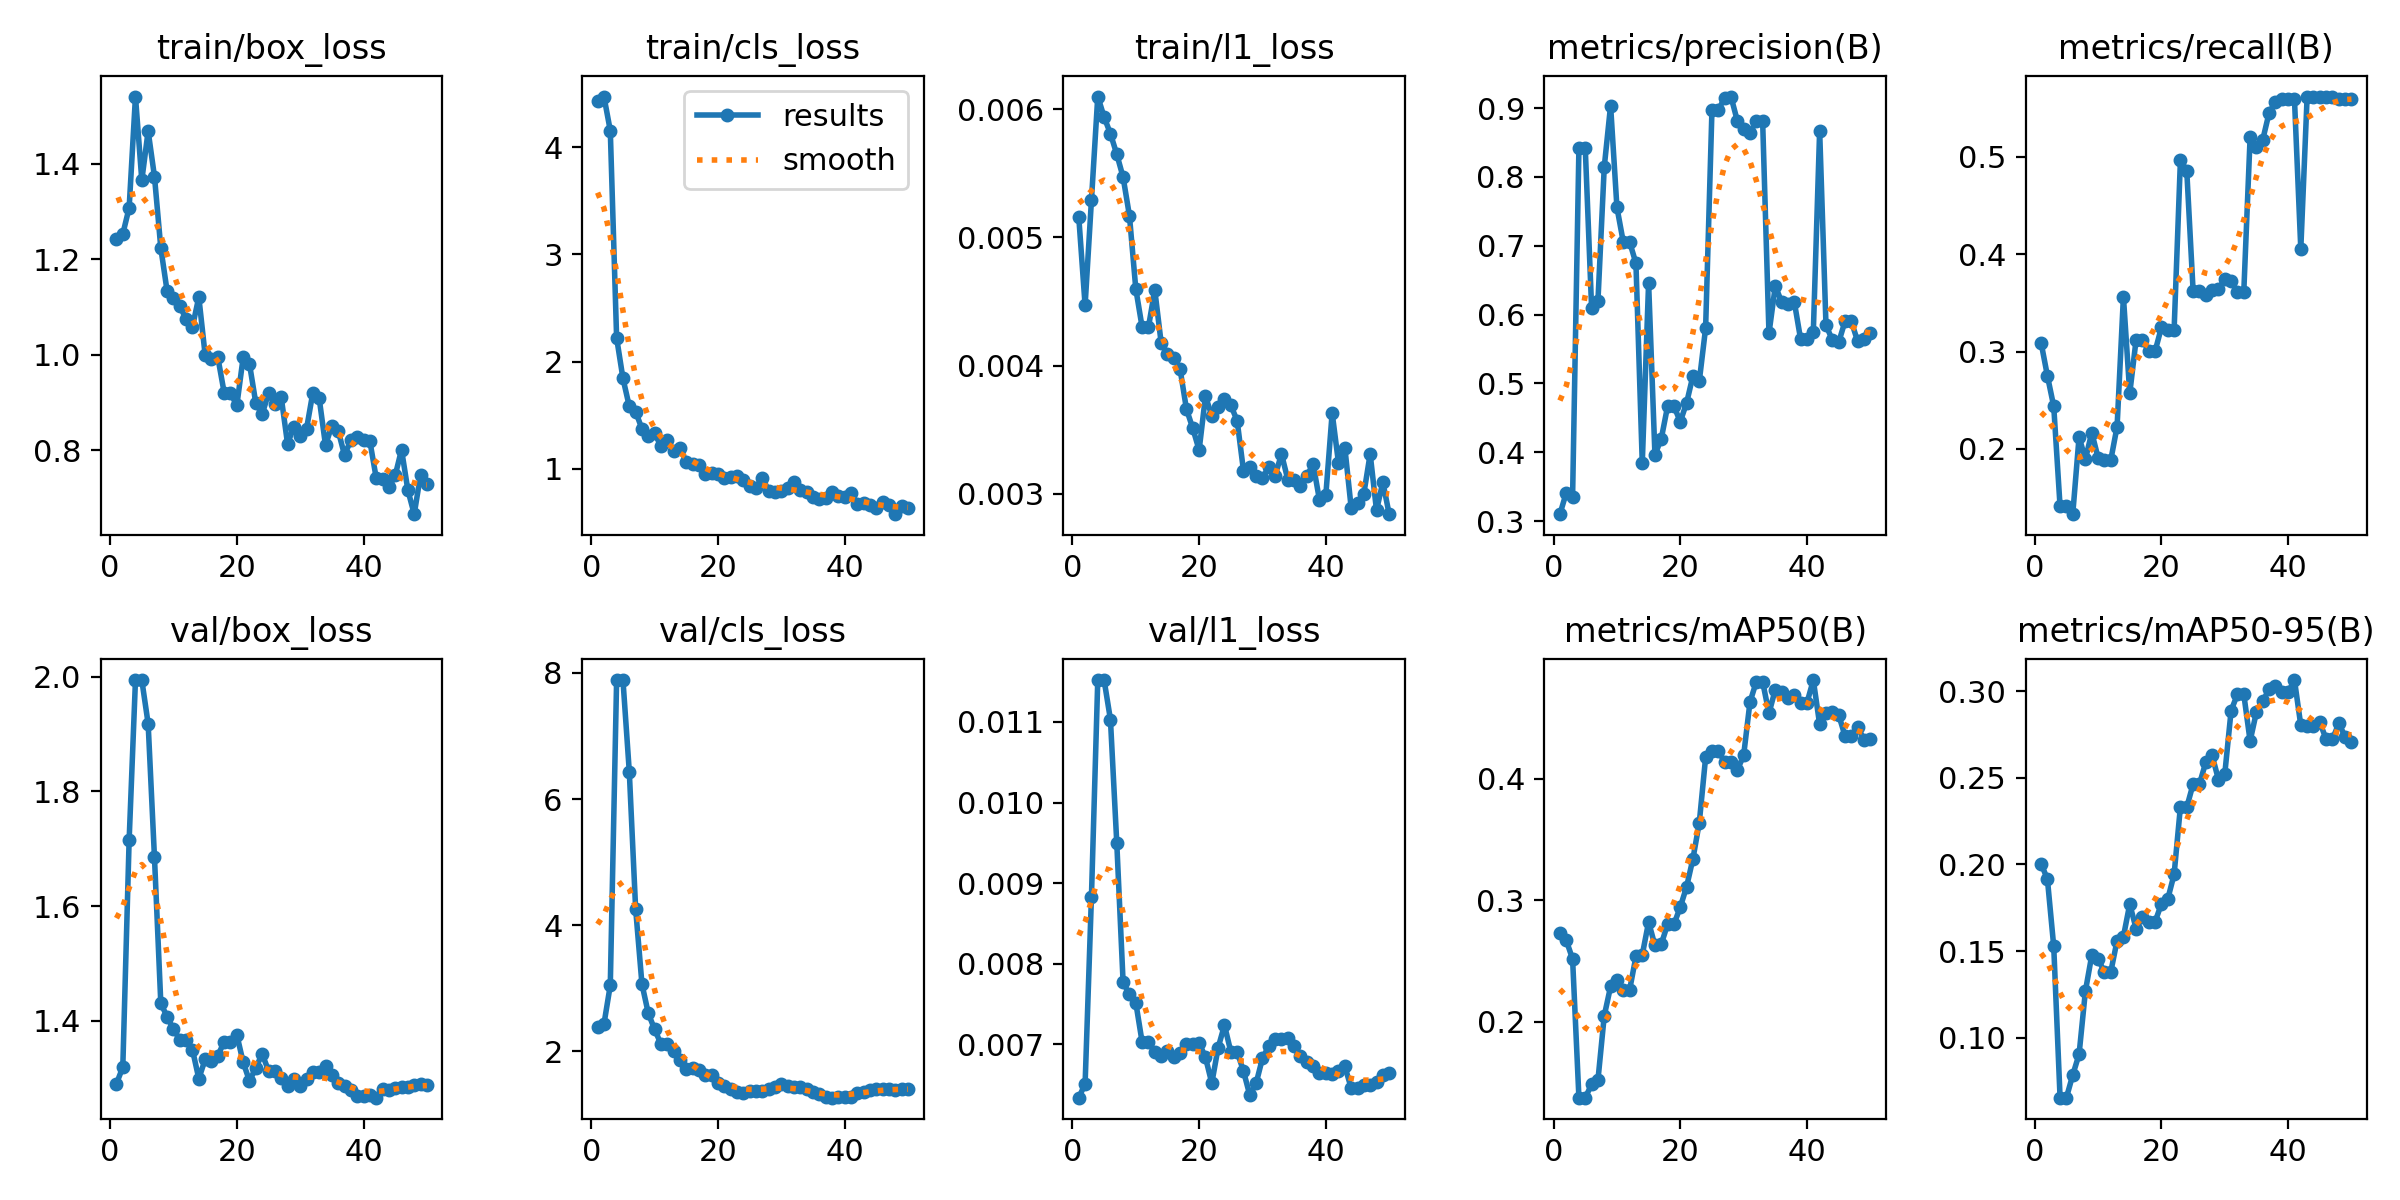

Values plotted in this chart, from the file beside it:
epoch, time, train/box_loss, train/cls_loss, train/l1_loss, metrics/precision(B), metrics/recall(B), metrics/mAP50(B), metrics/mAP50-95(B), val/box_loss, val/cls_loss, val/l1_loss, lr/pg0, lr/pg1, lr/pg2
1, 11.15, 1.243, 4.432, 0.00516, 0.31, 0.3093, 0.2735, 0.2005, 1.29, 2.388, 0.00634, 0.0003472, 0.0003472, 0.0003472
2, 20.16, 1.253, 4.47, 0.00447, 0.341, 0.2752, 0.2671, 0.1916, 1.319, 2.428, 0.00651, 0.0007488, 0.0007488, 0.0007488
3, 28.27, 1.307, 4.153, 0.00529, 0.3353, 0.2437, 0.2517, 0.1527, 1.715, 3.045, 0.00883, 0.001134, 0.001134, 0.001134
4, 36.28, 1.541, 2.221, 0.0061, 0.8423, 0.141, 0.1376, 0.06539, 1.994, 7.888, 0.01152, 0.001176, 0.001176, 0.001176
5, 44.15, 1.365, 1.843, 0.00594, 0.8423, 0.141, 0.1376, 0.06539, 1.994, 7.888, 0.01152, 0.001151, 0.001151, 0.001151
6, 52.08, 1.468, 1.581, 0.00581, 0.6102, 0.133, 0.1485, 0.07846, 1.918, 6.436, 0.01103, 0.001126, 0.001126, 0.001126
7, 59.82, 1.373, 1.533, 0.00565, 0.6193, 0.2123, 0.1519, 0.09045, 1.685, 4.26, 0.0095, 0.001102, 0.001102, 0.001102
8, 67.69, 1.223, 1.371, 0.00547, 0.8147, 0.1893, 0.205, 0.1269, 1.43, 3.063, 0.00777, 0.001077, 0.001077, 0.001077
9, 71.55, 1.133, 1.307, 0.00517, 0.9039, 0.2169, 0.2291, 0.1475, 1.407, 2.6, 0.00762, 0.001052, 0.001052, 0.001052
10, 75.09, 1.119, 1.331, 0.0046, 0.7559, 0.191, 0.2344, 0.1455, 1.385, 2.345, 0.00752, 0.001027, 0.001027, 0.001027
11, 78.63, 1.102, 1.211, 0.0043, 0.7056, 0.1884, 0.2261, 0.1379, 1.367, 2.114, 0.00703, 0.001002, 0.001002, 0.001002
12, 82.43, 1.074, 1.268, 0.0043, 0.7056, 0.1884, 0.2261, 0.1379, 1.367, 2.114, 0.00703, 0.0009778, 0.0009778, 0.0009778
13, 85.98, 1.058, 1.165, 0.00459, 0.6747, 0.223, 0.2538, 0.156, 1.349, 1.997, 0.00691, 0.000953, 0.000953, 0.000953
14, 89.51, 1.121, 1.197, 0.00418, 0.3841, 0.3564, 0.2551, 0.1583, 1.299, 1.861, 0.00686, 0.0009283, 0.0009283, 0.0009283
15, 92.86, 0.999, 1.062, 0.00409, 0.646, 0.2571, 0.2821, 0.1771, 1.333, 1.717, 0.00692, 0.0009035, 0.0009035, 0.0009035
16, 96.49, 0.9913, 1.041, 0.00406, 0.3962, 0.3121, 0.2628, 0.163, 1.329, 1.726, 0.00684, 0.0008787, 0.0008787, 0.0008787
17, 100.3, 0.9943, 1.04, 0.00397, 0.4196, 0.3121, 0.264, 0.1695, 1.339, 1.707, 0.00689, 0.000854, 0.000854, 0.000854
18, 103.8, 0.9204, 0.948, 0.00366, 0.4669, 0.3004, 0.2804, 0.1669, 1.363, 1.624, 0.00701, 0.0008293, 0.0008293, 0.0008293
19, 107.4, 0.9191, 0.9649, 0.00351, 0.4669, 0.3004, 0.2804, 0.1669, 1.363, 1.624, 0.00701, 0.0008045, 0.0008045, 0.0008045
20, 111.1, 0.8936, 0.9478, 0.00334, 0.4444, 0.3249, 0.2944, 0.1773, 1.376, 1.502, 0.00702, 0.0007797, 0.0007797, 0.0007797
21, 114.4, 0.994, 0.915, 0.00376, 0.4718, 0.3222, 0.3113, 0.1801, 1.328, 1.451, 0.00684, 0.000755, 0.000755, 0.000755
22, 117.7, 0.9802, 0.9267, 0.00361, 0.5111, 0.3222, 0.3342, 0.1943, 1.295, 1.4, 0.00652, 0.0007302, 0.0007302, 0.0007302
23, 121.2, 0.8981, 0.9293, 0.00368, 0.5032, 0.4971, 0.3639, 0.2334, 1.318, 1.353, 0.00696, 0.0007055, 0.0007055, 0.0007055
24, 124.4, 0.8751, 0.8921, 0.00374, 0.5805, 0.4856, 0.4177, 0.2331, 1.342, 1.341, 0.00724, 0.0006808, 0.0006808, 0.0006808
25, 128.2, 0.9189, 0.8376, 0.00369, 0.8973, 0.3625, 0.4228, 0.2464, 1.313, 1.362, 0.00691, 0.000656, 0.000656, 0.000656
26, 131.6, 0.8956, 0.8228, 0.00357, 0.8973, 0.3625, 0.4228, 0.2464, 1.313, 1.362, 0.00691, 0.0006312, 0.0006312, 0.0006312
27, 135.1, 0.9115, 0.9154, 0.00318, 0.915, 0.3586, 0.414, 0.259, 1.3, 1.364, 0.00667, 0.0006065, 0.0006065, 0.0006065
28, 138.7, 0.8137, 0.7962, 0.00321, 0.9169, 0.3635, 0.4139, 0.263, 1.287, 1.4, 0.00637, 0.0005818, 0.0005818, 0.0005818
29, 142.3, 0.8476, 0.7857, 0.00314, 0.8818, 0.3639, 0.4072, 0.249, 1.299, 1.433, 0.00652, 0.000557, 0.000557, 0.000557
30, 145.9, 0.8294, 0.7903, 0.00312, 0.8704, 0.3748, 0.4192, 0.2522, 1.286, 1.474, 0.00683, 0.0005322, 0.0005322, 0.0005322
31, 149.4, 0.8442, 0.8242, 0.00321, 0.8638, 0.3722, 0.4631, 0.2888, 1.298, 1.453, 0.00698, 0.0005075, 0.0005075, 0.0005075
32, 152.9, 0.9204, 0.8812, 0.00314, 0.8816, 0.3612, 0.4799, 0.2983, 1.31, 1.433, 0.00707, 0.0004827, 0.0004827, 0.0004827
33, 156.2, 0.9085, 0.8058, 0.00331, 0.8816, 0.3612, 0.4799, 0.2983, 1.31, 1.433, 0.00707, 0.000458, 0.000458, 0.000458
34, 159.8, 0.81, 0.7879, 0.00311, 0.5726, 0.5204, 0.454, 0.2713, 1.321, 1.396, 0.00708, 0.0004332, 0.0004332, 0.0004332
35, 163.2, 0.8514, 0.7353, 0.00311, 0.6415, 0.5101, 0.4735, 0.2881, 1.305, 1.346, 0.00698, 0.0004085, 0.0004085, 0.0004085
36, 166.6, 0.8405, 0.7151, 0.00306, 0.6184, 0.5179, 0.4713, 0.2943, 1.292, 1.314, 0.00686, 0.0003837, 0.0003837, 0.0003837
37, 170.2, 0.7896, 0.7299, 0.00314, 0.6149, 0.5455, 0.4665, 0.3011, 1.287, 1.274, 0.00678, 0.000359, 0.000359, 0.000359
38, 173.6, 0.8209, 0.7871, 0.00323, 0.6185, 0.5566, 0.4688, 0.3032, 1.28, 1.262, 0.00673, 0.0003343, 0.0003343, 0.0003343
39, 177.1, 0.8264, 0.7498, 0.00295, 0.564, 0.5594, 0.4626, 0.2995, 1.268, 1.268, 0.00664, 0.0003095, 0.0003095, 0.0003095
40, 180.7, 0.8214, 0.7409, 0.00299, 0.564, 0.5594, 0.4626, 0.2995, 1.268, 1.268, 0.00664, 0.0002848, 0.0002848, 0.0002848
41, 183.9, 0.8187, 0.7755, 0.00363, 0.5747, 0.5594, 0.4813, 0.3065, 1.271, 1.28, 0.00663, 0.00026, 0.00026, 0.00026
42, 187.4, 0.7417, 0.6738, 0.00324, 0.8672, 0.4056, 0.4448, 0.2803, 1.266, 1.331, 0.00667, 0.0002352, 0.0002352, 0.0002352
43, 190.9, 0.7401, 0.6808, 0.00336, 0.5845, 0.5621, 0.454, 0.2802, 1.282, 1.356, 0.00673, 0.0002105, 0.0002105, 0.0002105
44, 193.9, 0.7217, 0.6662, 0.00289, 0.5633, 0.5621, 0.455, 0.2802, 1.279, 1.381, 0.00646, 0.0001857, 0.0001857, 0.0001857
45, 197, 0.7468, 0.6375, 0.00293, 0.5596, 0.5621, 0.4528, 0.282, 1.282, 1.392, 0.00646, 0.000161, 0.000161, 0.000161
46, 200.4, 0.8009, 0.6861, 0.003, 0.5901, 0.5621, 0.4353, 0.2723, 1.285, 1.395, 0.0065, 0.0001363, 0.0001363, 0.0001363
47, 203.9, 0.7159, 0.6603, 0.00331, 0.5901, 0.5621, 0.4353, 0.2723, 1.285, 1.395, 0.0065, 0.0001115, 0.0001115, 0.0001115
48, 206.9, 0.6657, 0.5767, 0.00287, 0.5612, 0.5594, 0.4429, 0.2814, 1.287, 1.39, 0.00654, 8.675e-05, 8.675e-05, 8.675e-05
49, 210.3, 0.7479, 0.6571, 0.00309, 0.5644, 0.5594, 0.4322, 0.2738, 1.29, 1.401, 0.00662, 6.2e-05, 6.2e-05, 6.2e-05
50, 213.3, 0.7284, 0.6377, 0.00284, 0.5731, 0.5594, 0.4328, 0.2704, 1.289, 1.4, 0.00665, 3.725e-05, 3.725e-05, 3.725e-05
